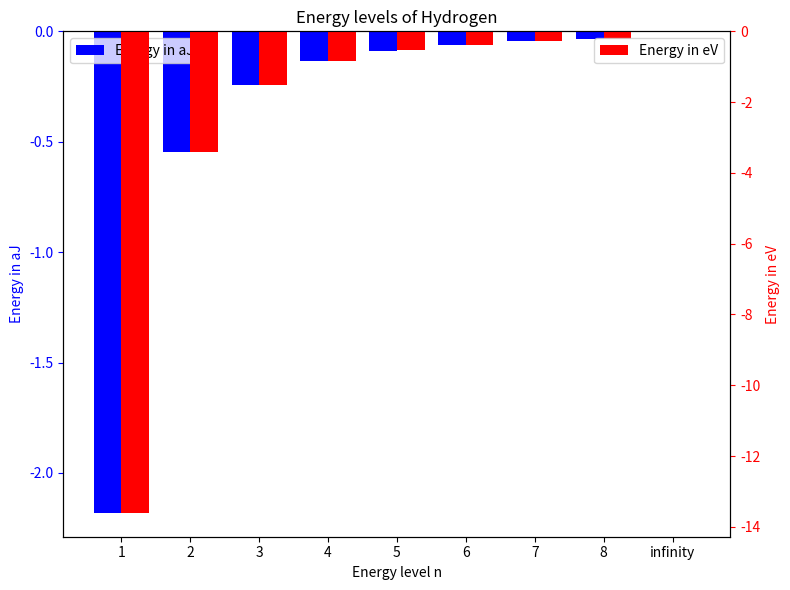

Here is the Python script that generated this plot:
import matplotlib.pyplot as plt
import numpy as np

# Data
energy_levels = ["1", "2", "3", "4", "5", "6", "7", "8", "infinity"]
energy_aj = [-2.18, -0.545, -0.242, -0.136, -0.087, -0.061, -0.044, -0.034, 0]
energy_ev = [-13.6, -3.4, -1.51, -0.85, -0.54, -0.378, -0.278, -0.213, 0]

# Create the main figure and axis
fig, ax1 = plt.subplots(figsize=(8, 6))

# Width of the bars
width = 0.4

# Set positions for bars
ind = np.arange(len(energy_levels))

# Plot the bars for aJ on the left y-axis
bars1 = ax1.bar(ind, energy_aj, width, color='b', label='Energy in aJ')
ax1.set_xlabel('Energy level n')
ax1.set_ylabel('Energy in aJ', color='b')
ax1.tick_params('y', colors='b')

# Create a second y-axis for eV
ax2 = ax1.twinx()
bars2 = ax2.bar(ind + width, energy_ev, width, color='r', label='Energy in eV')
ax2.set_ylabel('Energy in eV', color='r')
ax2.tick_params('y', colors='r')

# Labeling the x-axis with energy levels
ax1.set_xticks(ind + width / 2)
ax1.set_xticklabels(energy_levels)

# Set the title
plt.title('Energy levels of Hydrogen')

# Optionally, add legend to indicate the colors
ax1.legend(loc='upper left')
ax2.legend(loc='upper right')

# Display the plot
plt.tight_layout()
plt.show()
